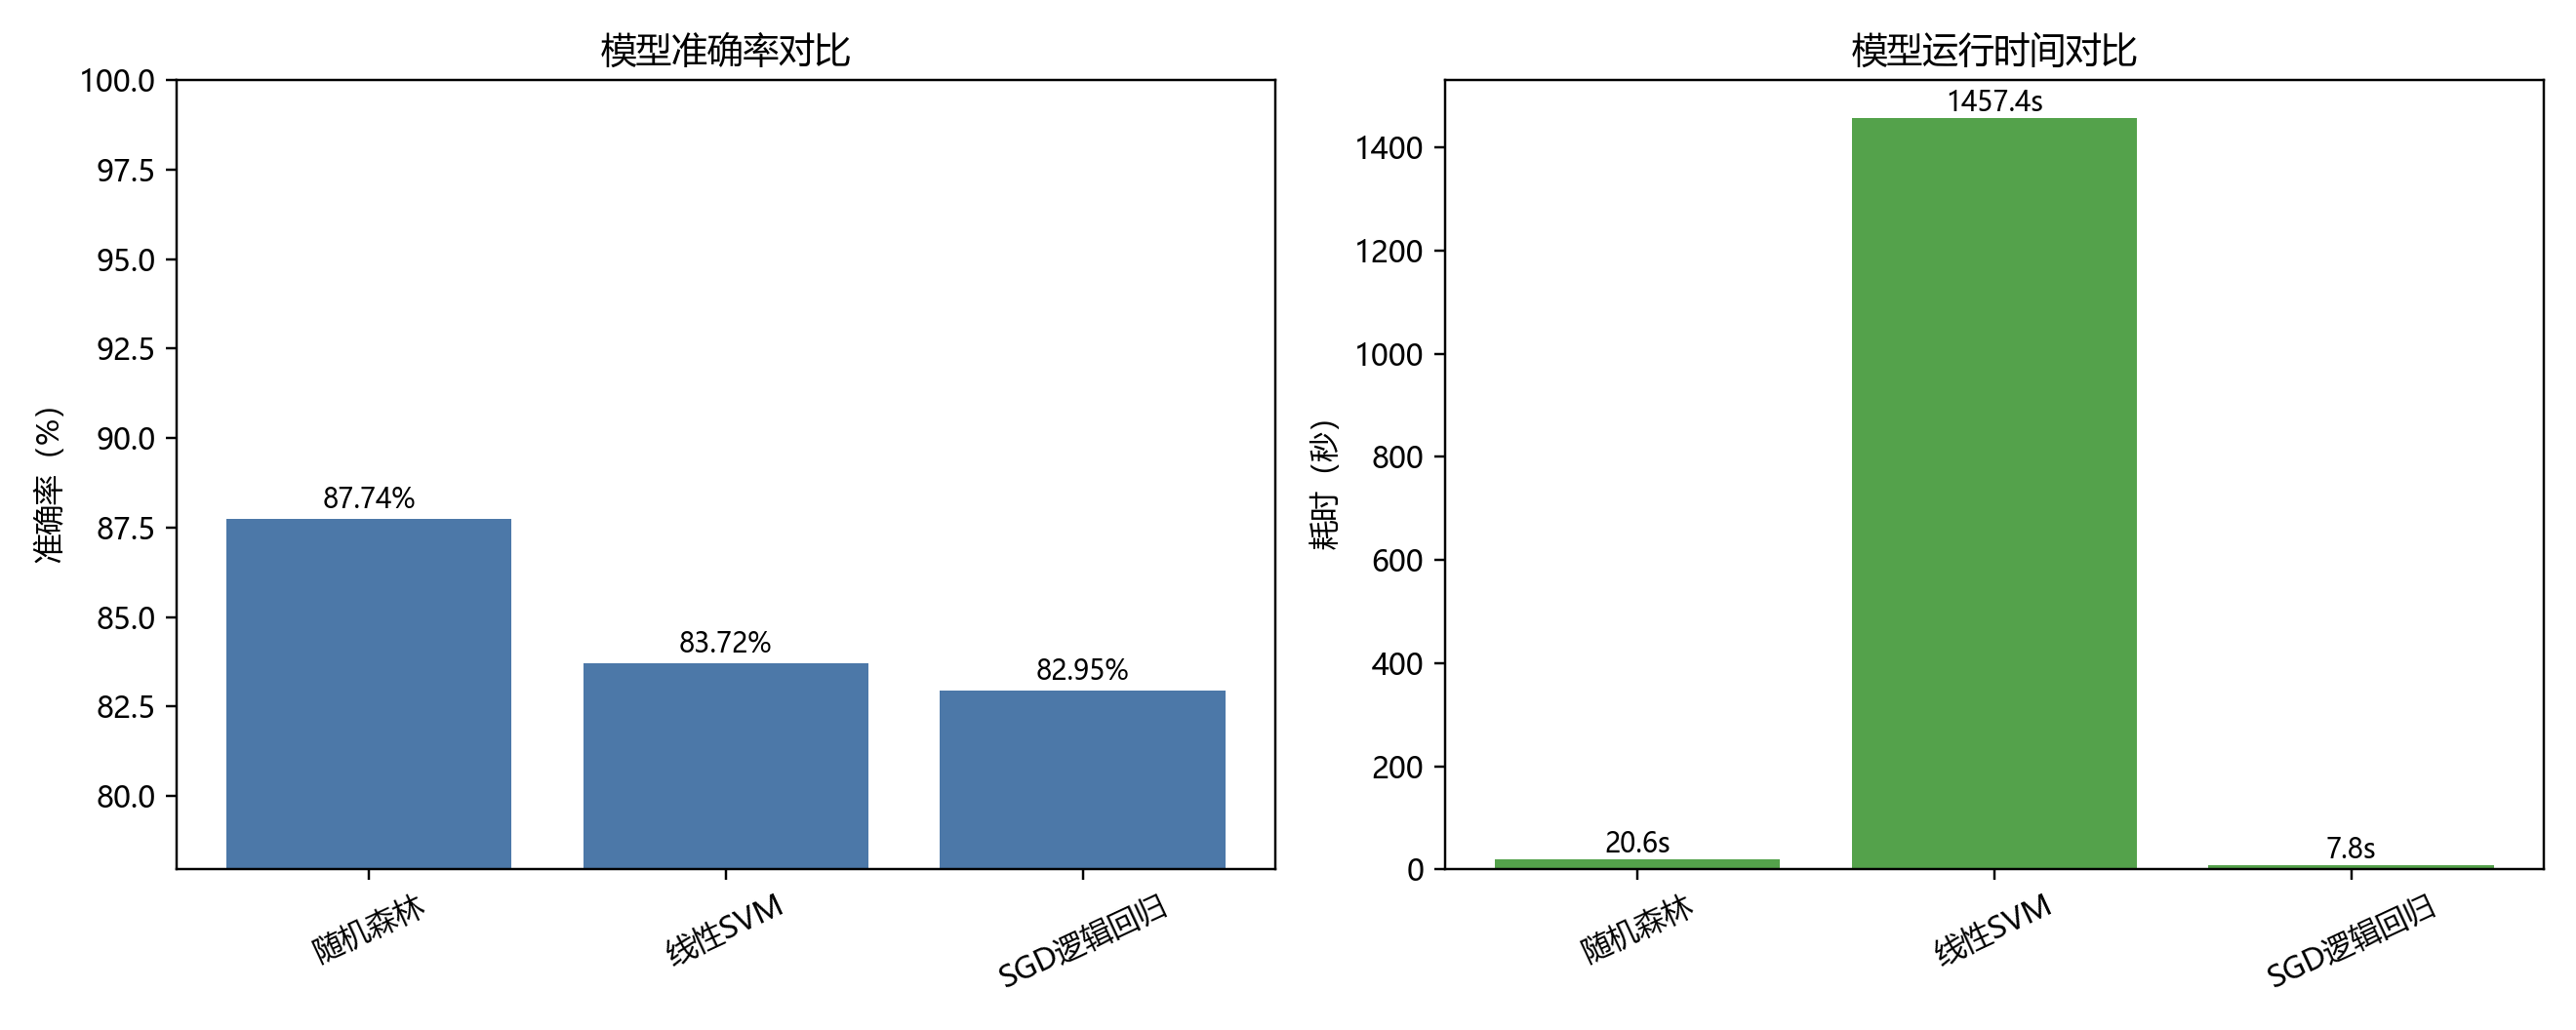

Values plotted in this chart, from the file beside it:
模型, 准确率, 宏平均F1, 加权平均F1, 训练耗时（秒）, 预测耗时（秒）, 总耗时（秒）
随机森林, 0.8774, 0.8761, 0.8761, 20.44, 0.1713, 20.61
线性SVM, 0.8372, 0.8347, 0.8347, 1457, 0.06588, 1457
SGD逻辑回归, 0.8295, 0.8276, 0.8276, 7.721, 0.04005, 7.761
